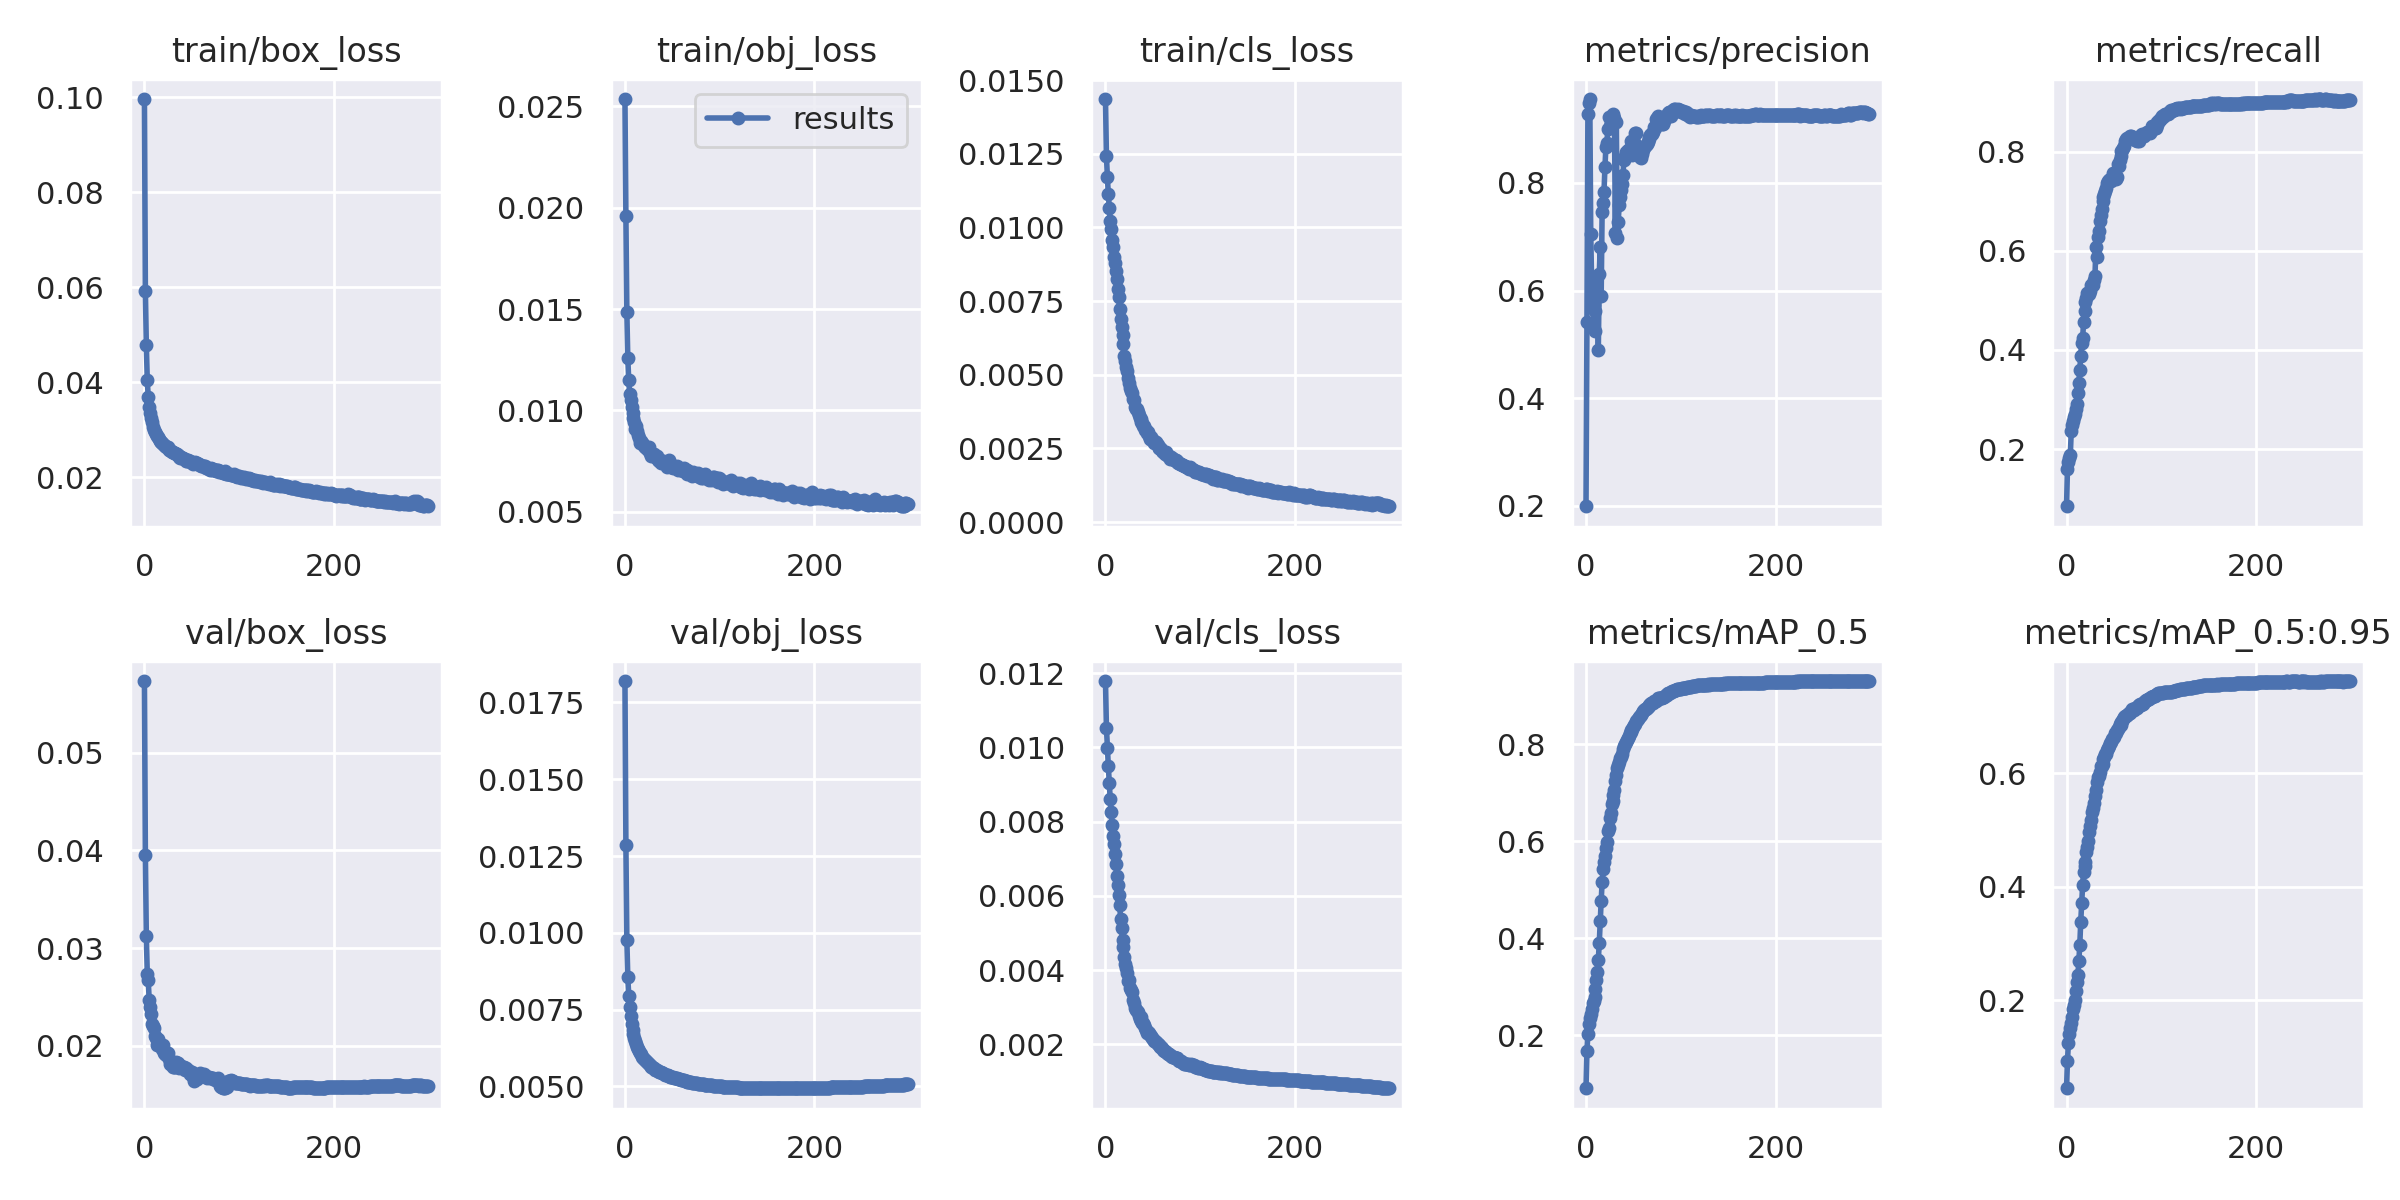

Source data for this figure (header and first rows):
epoch, train/box_loss, train/obj_loss, train/cls_loss, metrics/precision, metrics/recall, metrics/mAP_0.5, metrics/mAP_0.5:0.95, val/box_loss, val/obj_loss, val/cls_loss, x/lr0, x/lr1, x/lr2, metrics/insan_mAP, metrics/otomobil_mAP, metrics/motorsiklet_mAP, metrics/otobus_mAP, metrics/kamyon_mAP, metrics/diger_kara_araclari_mAP, metrics/rayli_tasit_mAP, metrics/deniz_tasiti_mAP, metrics/insan_mAP_50, metrics/otomobil_mAP_50
0, 0.09964, 0.02536, 0.01436, 0.1994, 0.08489, 0.0903, 0.04421, 0.05733, 0.0182, 0.01179, 0.02664, 0.001597, 0.001597, 0.009595, 0.3255, 0.0002871, 0.0007015, 0.01468, 0.0004829, 3.99e-05, 0.002458, 0.02686, 0.6553
1, 0.05926, 0.01957, 0.01243, 0.5416, 0.1605, 0.1675, 0.09269, 0.03954, 0.01285, 0.01053, 0.003232, 0.003188, 0.003188, 0.1479, 0.5198, 0.002146, 0.003616, 0.05297, 0.005314, 0.0003556, 0.009434, 0.398, 0.8102
2, 0.04788, 0.01484, 0.01171, 0.9281, 0.1747, 0.2025, 0.1246, 0.03121, 0.009767, 0.009988, 0.003181, 0.003181, 0.003181, 0.2797, 0.5973, 0.004611, 0.009142, 0.07433, 0.01002, 0.001081, 0.02079, 0.5798, 0.8671
3, 0.04042, 0.01257, 0.01113, 0.9479, 0.1827, 0.2219, 0.1406, 0.02738, 0.008563, 0.009501, 0.003181, 0.003181, 0.003181, 0.3394, 0.6307, 0.005349, 0.01041, 0.07875, 0.01466, 0.001779, 0.0442, 0.6572, 0.9022
4, 0.03699, 0.01149, 0.01066, 0.9555, 0.1886, 0.2355, 0.1505, 0.02677, 0.007953, 0.00904, 0.003172, 0.003172, 0.003172, 0.358, 0.6563, 0.00637, 0.015, 0.09508, 0.02643, 0.002677, 0.0444, 0.7013, 0.9242
5, 0.03474, 0.01081, 0.01024, 0.7054, 0.2367, 0.2438, 0.1603, 0.02473, 0.007589, 0.008611, 0.003162, 0.003162, 0.003162, 0.3932, 0.6621, 0.007919, 0.01729, 0.1133, 0.03843, 0.00352, 0.04643, 0.7171, 0.9352
6, 0.03364, 0.01052, 0.009958, 0.609, 0.2482, 0.2531, 0.1708, 0.02401, 0.007288, 0.008249, 0.003153, 0.003153, 0.003153, 0.4124, 0.6865, 0.008169, 0.01841, 0.1228, 0.06515, 0.004098, 0.04902, 0.7367, 0.9445
7, 0.0324, 0.01017, 0.00958, 0.5823, 0.2569, 0.2653, 0.184, 0.02328, 0.007043, 0.007911, 0.003144, 0.003144, 0.003144, 0.418, 0.726, 0.00961, 0.0201, 0.1329, 0.07493, 0.004582, 0.08571, 0.7493, 0.9493
8, 0.03158, 0.00986, 0.009348, 0.5729, 0.2645, 0.2704, 0.1914, 0.02228, 0.006851, 0.007606, 0.003134, 0.003134, 0.003134, 0.4328, 0.7465, 0.01141, 0.02027, 0.1506, 0.07329, 0.005119, 0.09145, 0.7679, 0.9566
9, 0.03051, 0.009618, 0.009013, 0.5247, 0.2704, 0.2792, 0.1996, 0.02201, 0.006721, 0.007389, 0.003125, 0.003125, 0.003125, 0.4436, 0.7482, 0.01305, 0.02067, 0.1479, 0.102, 0.005624, 0.1158, 0.7709, 0.9619
10, 0.02996, 0.009436, 0.008807, 0.5613, 0.2801, 0.2959, 0.2157, 0.0218, 0.006572, 0.007131, 0.003116, 0.003116, 0.003116, 0.4613, 0.754, 0.0147, 0.02324, 0.1671, 0.16, 0.006247, 0.1391, 0.7799, 0.966
11, 0.02958, 0.009067, 0.008535, 0.5853, 0.2915, 0.3129, 0.2314, 0.02098, 0.006466, 0.006874, 0.003106, 0.003106, 0.003106, 0.4697, 0.7684, 0.01482, 0.03286, 0.1861, 0.1671, 0.00881, 0.2032, 0.7906, 0.9711
12, 0.02916, 0.009238, 0.008246, 0.6242, 0.3142, 0.33, 0.2447, 0.02081, 0.006382, 0.006544, 0.003097, 0.003097, 0.003097, 0.4707, 0.7703, 0.0197, 0.04742, 0.2208, 0.1835, 0.01586, 0.2296, 0.795, 0.9736
13, 0.02881, 0.009012, 0.007921, 0.4897, 0.3339, 0.355, 0.2689, 0.02008, 0.006275, 0.006298, 0.003087, 0.003087, 0.003087, 0.4795, 0.7809, 0.02169, 0.06318, 0.2809, 0.2167, 0.04332, 0.2649, 0.7971, 0.9763
14, 0.02844, 0.008775, 0.007628, 0.6307, 0.3604, 0.3904, 0.2978, 0.02073, 0.006208, 0.006019, 0.003078, 0.003078, 0.003078, 0.4797, 0.78, 0.02747, 0.09464, 0.3625, 0.311, 0.04876, 0.2786, 0.8035, 0.978
15, 0.02805, 0.008649, 0.007248, 0.6813, 0.3872, 0.4345, 0.3383, 0.02031, 0.006149, 0.005743, 0.003069, 0.003069, 0.003069, 0.4898, 0.7903, 0.03166, 0.1057, 0.4522, 0.4686, 0.05614, 0.312, 0.8098, 0.9793
16, 0.02773, 0.008421, 0.0069, 0.5893, 0.4148, 0.4762, 0.3706, 0.02021, 0.006082, 0.005374, 0.003059, 0.003059, 0.003059, 0.4925, 0.7945, 0.04163, 0.1007, 0.556, 0.5488, 0.07482, 0.3559, 0.8124, 0.9806
17, 0.02756, 0.008473, 0.006625, 0.745, 0.4236, 0.5152, 0.4032, 0.02002, 0.006045, 0.005124, 0.00305, 0.00305, 0.00305, 0.4903, 0.7939, 0.05581, 0.114, 0.6312, 0.6058, 0.1111, 0.4232, 0.8134, 0.9814
18, 0.02751, 0.008396, 0.006341, 0.7625, 0.4559, 0.5419, 0.4268, 0.02008, 0.005975, 0.004806, 0.00304, 0.00304, 0.00304, 0.4968, 0.7965, 0.06506, 0.1393, 0.6785, 0.6452, 0.1123, 0.4809, 0.8194, 0.9815
19, 0.0272, 0.00833, 0.006034, 0.7836, 0.4786, 0.5563, 0.436, 0.01971, 0.005942, 0.004613, 0.003031, 0.003031, 0.003031, 0.4958, 0.7958, 0.08228, 0.1735, 0.7074, 0.6421, 0.09165, 0.4991, 0.8199, 0.9828
20, 0.02693, 0.008266, 0.005632, 0.8291, 0.4966, 0.5692, 0.4439, 0.0201, 0.00589, 0.004349, 0.003022, 0.003022, 0.003022, 0.4988, 0.7991, 0.09367, 0.1923, 0.7194, 0.666, 0.08995, 0.4919, 0.8228, 0.9833
21, 0.02678, 0.008197, 0.005459, 0.8669, 0.5049, 0.5858, 0.4608, 0.01927, 0.005856, 0.004173, 0.003012, 0.003012, 0.003012, 0.5073, 0.8038, 0.1105, 0.2282, 0.7331, 0.6712, 0.1052, 0.5268, 0.8297, 0.9839
22, 0.02655, 0.008136, 0.005277, 0.8738, 0.514, 0.5987, 0.4709, 0.01915, 0.005828, 0.004066, 0.003003, 0.003003, 0.003003, 0.5029, 0.8064, 0.1257, 0.2431, 0.7502, 0.6797, 0.1184, 0.5409, 0.8305, 0.9845
23, 0.02651, 0.00815, 0.00513, 0.8992, 0.5143, 0.6216, 0.4805, 0.01911, 0.005786, 0.003928, 0.002994, 0.002994, 0.002994, 0.511, 0.8093, 0.156, 0.2922, 0.7648, 0.6862, 0.1408, 0.4834, 0.8294, 0.9848
24, 0.02639, 0.008066, 0.004887, 0.9229, 0.5136, 0.6282, 0.4968, 0.01927, 0.005751, 0.003717, 0.002984, 0.002984, 0.002984, 0.5135, 0.8128, 0.1732, 0.3184, 0.7665, 0.686, 0.1368, 0.5672, 0.8346, 0.9856
25, 0.0263, 0.008183, 0.004709, 0.906, 0.5191, 0.6474, 0.5079, 0.01923, 0.005724, 0.003725, 0.002975, 0.002975, 0.002975, 0.5145, 0.8105, 0.1821, 0.3363, 0.7726, 0.701, 0.1816, 0.5649, 0.8369, 0.9859
26, 0.02583, 0.007898, 0.004547, 0.9121, 0.5313, 0.6573, 0.5177, 0.01869, 0.005699, 0.003516, 0.002965, 0.002965, 0.002965, 0.514, 0.814, 0.2064, 0.3637, 0.7799, 0.6973, 0.1723, 0.5945, 0.8379, 0.9861
27, 0.02568, 0.007758, 0.004441, 0.9231, 0.5311, 0.6761, 0.5327, 0.01811, 0.005666, 0.003473, 0.002956, 0.002956, 0.002956, 0.5208, 0.8157, 0.2433, 0.3738, 0.7822, 0.7145, 0.1911, 0.6204, 0.8389, 0.9867
28, 0.02566, 0.007832, 0.004389, 0.928, 0.532, 0.6826, 0.5393, 0.01811, 0.00564, 0.003403, 0.002947, 0.002947, 0.002947, 0.5209, 0.8145, 0.2547, 0.3807, 0.7891, 0.7096, 0.1996, 0.6449, 0.8419, 0.9864
29, 0.02543, 0.007846, 0.004176, 0.9246, 0.541, 0.6956, 0.5486, 0.0181, 0.005619, 0.003187, 0.002937, 0.002937, 0.002937, 0.5234, 0.8164, 0.2658, 0.3999, 0.7931, 0.7252, 0.1917, 0.6733, 0.8431, 0.9868
30, 0.02545, 0.007843, 0.004146, 0.9211, 0.5484, 0.7059, 0.5594, 0.01784, 0.005601, 0.003113, 0.002928, 0.002928, 0.002928, 0.524, 0.8211, 0.2695, 0.4131, 0.7955, 0.7363, 0.1945, 0.721, 0.8457, 0.9864
31, 0.02522, 0.007848, 0.003891, 0.7077, 0.6069, 0.7236, 0.5709, 0.0178, 0.005597, 0.002978, 0.002918, 0.002918, 0.002918, 0.5238, 0.8169, 0.2828, 0.4109, 0.7965, 0.7506, 0.2428, 0.7432, 0.8438, 0.9867
32, 0.02509, 0.007727, 0.003822, 0.9135, 0.5867, 0.7372, 0.5851, 0.01782, 0.005551, 0.002935, 0.002909, 0.002909, 0.002909, 0.5272, 0.82, 0.2951, 0.4308, 0.8004, 0.7623, 0.2811, 0.7641, 0.8465, 0.9875
33, 0.02498, 0.007715, 0.00383, 0.6982, 0.6271, 0.7517, 0.5932, 0.01831, 0.005526, 0.002911, 0.0029, 0.0029, 0.0029, 0.5264, 0.8251, 0.3047, 0.4443, 0.8005, 0.7689, 0.3101, 0.7654, 0.8492, 0.9875
34, 0.02486, 0.007764, 0.003722, 0.7269, 0.6407, 0.7569, 0.5954, 0.01822, 0.005524, 0.002864, 0.00289, 0.00289, 0.00289, 0.527, 0.8224, 0.3086, 0.4512, 0.8034, 0.7564, 0.307, 0.7872, 0.8499, 0.988
35, 0.02469, 0.007552, 0.003635, 0.7581, 0.6598, 0.7626, 0.6028, 0.01825, 0.005494, 0.002772, 0.002881, 0.002881, 0.002881, 0.5295, 0.8195, 0.3112, 0.4617, 0.8039, 0.7724, 0.3266, 0.7981, 0.853, 0.9881
36, 0.0245, 0.007497, 0.003534, 0.7742, 0.673, 0.7711, 0.6125, 0.01789, 0.005477, 0.002677, 0.002871, 0.002871, 0.002871, 0.5336, 0.825, 0.3288, 0.4642, 0.806, 0.7821, 0.3403, 0.8195, 0.8522, 0.9882
37, 0.02431, 0.007546, 0.003487, 0.7874, 0.685, 0.7743, 0.613, 0.01777, 0.005457, 0.002736, 0.002862, 0.002862, 0.002862, 0.5315, 0.8246, 0.3263, 0.4636, 0.8069, 0.7784, 0.3564, 0.8164, 0.8548, 0.9881
38, 0.02418, 0.007412, 0.003384, 0.7974, 0.7012, 0.7795, 0.6175, 0.0179, 0.00546, 0.002623, 0.002853, 0.002853, 0.002853, 0.5341, 0.8257, 0.3287, 0.4759, 0.8085, 0.7841, 0.3704, 0.8127, 0.8552, 0.9878
39, 0.02427, 0.007485, 0.003356, 0.8147, 0.7095, 0.7897, 0.626, 0.01797, 0.005439, 0.002588, 0.002843, 0.002843, 0.002843, 0.5367, 0.8256, 0.3467, 0.4859, 0.8094, 0.7829, 0.4047, 0.8157, 0.8571, 0.9884
40, 0.02414, 0.007523, 0.003275, 0.8416, 0.7144, 0.7958, 0.6292, 0.01783, 0.005433, 0.002578, 0.002834, 0.002834, 0.002834, 0.5365, 0.8262, 0.3438, 0.487, 0.8101, 0.7794, 0.4267, 0.8237, 0.8575, 0.9887
41, 0.02409, 0.007478, 0.003268, 0.849, 0.7214, 0.8015, 0.635, 0.01787, 0.005407, 0.002529, 0.002825, 0.002825, 0.002825, 0.5404, 0.8288, 0.3529, 0.492, 0.8114, 0.791, 0.4455, 0.8176, 0.8584, 0.9887
42, 0.02393, 0.00743, 0.003133, 0.8565, 0.7275, 0.805, 0.6345, 0.01786, 0.005388, 0.002436, 0.002815, 0.002815, 0.002815, 0.5402, 0.829, 0.3646, 0.4965, 0.8133, 0.7923, 0.4194, 0.8204, 0.86, 0.989
43, 0.02397, 0.007415, 0.003125, 0.854, 0.7368, 0.8088, 0.6406, 0.01758, 0.005381, 0.002384, 0.002806, 0.002806, 0.002806, 0.5434, 0.8306, 0.3685, 0.5007, 0.8148, 0.7962, 0.4458, 0.8251, 0.8623, 0.989
44, 0.02354, 0.007234, 0.003036, 0.8611, 0.74, 0.8134, 0.6443, 0.01773, 0.005365, 0.002318, 0.002796, 0.002796, 0.002796, 0.5417, 0.8325, 0.3733, 0.5071, 0.8152, 0.7972, 0.4613, 0.8263, 0.8629, 0.9888
45, 0.02354, 0.007417, 0.003053, 0.8543, 0.7429, 0.8169, 0.6489, 0.0175, 0.005362, 0.002327, 0.002787, 0.002787, 0.002787, 0.5435, 0.8303, 0.3786, 0.511, 0.8169, 0.798, 0.4877, 0.8256, 0.8604, 0.9889
46, 0.02372, 0.007562, 0.002931, 0.8587, 0.7453, 0.8226, 0.6532, 0.01755, 0.005344, 0.002306, 0.002778, 0.002778, 0.002778, 0.5465, 0.8306, 0.3779, 0.5101, 0.8186, 0.8004, 0.515, 0.8265, 0.8638, 0.9888
47, 0.0234, 0.007249, 0.002811, 0.8767, 0.7413, 0.826, 0.6551, 0.01747, 0.005334, 0.002248, 0.002768, 0.002768, 0.002768, 0.5449, 0.8315, 0.3823, 0.5224, 0.8208, 0.794, 0.5131, 0.8317, 0.8646, 0.9886
48, 0.02338, 0.007361, 0.00289, 0.8668, 0.746, 0.8291, 0.6604, 0.01715, 0.005315, 0.002229, 0.002759, 0.002759, 0.002759, 0.5484, 0.8332, 0.3843, 0.5291, 0.8227, 0.8043, 0.5263, 0.8346, 0.866, 0.9889
49, 0.0232, 0.007225, 0.002802, 0.852, 0.7569, 0.8308, 0.6625, 0.01717, 0.005306, 0.002159, 0.002749, 0.002749, 0.002749, 0.5478, 0.8347, 0.3942, 0.5367, 0.8254, 0.8, 0.5259, 0.8354, 0.8658, 0.9892
50, 0.02303, 0.007206, 0.002769, 0.8626, 0.7505, 0.8358, 0.6651, 0.01731, 0.005301, 0.002152, 0.00274, 0.00274, 0.00274, 0.5483, 0.8343, 0.3899, 0.5456, 0.8238, 0.7991, 0.5584, 0.8214, 0.8655, 0.9893
51, 0.02284, 0.007172, 0.002674, 0.8767, 0.7493, 0.8399, 0.6711, 0.01684, 0.005294, 0.002087, 0.002731, 0.002731, 0.002731, 0.5475, 0.8354, 0.4002, 0.5531, 0.823, 0.7998, 0.5717, 0.8378, 0.8668, 0.9895
52, 0.02301, 0.007274, 0.002715, 0.8929, 0.7443, 0.8413, 0.6715, 0.01645, 0.00528, 0.002079, 0.002721, 0.002721, 0.002721, 0.5486, 0.8351, 0.3974, 0.5589, 0.8242, 0.7994, 0.5735, 0.8349, 0.8663, 0.9896
53, 0.02314, 0.007221, 0.002709, 0.8929, 0.7479, 0.8481, 0.6759, 0.01677, 0.005278, 0.002068, 0.002712, 0.002712, 0.002712, 0.5492, 0.8359, 0.3991, 0.5701, 0.8262, 0.8013, 0.5841, 0.8415, 0.8679, 0.9896
54, 0.02293, 0.007165, 0.002636, 0.856, 0.7742, 0.8494, 0.6789, 0.01663, 0.005269, 0.002044, 0.002703, 0.002703, 0.002703, 0.5504, 0.8358, 0.4058, 0.5716, 0.8263, 0.8039, 0.6001, 0.8376, 0.8699, 0.9893
55, 0.02298, 0.007264, 0.00262, 0.8595, 0.7718, 0.8523, 0.6825, 0.01697, 0.005271, 0.001998, 0.002693, 0.002693, 0.002693, 0.5506, 0.8346, 0.4093, 0.58, 0.828, 0.8027, 0.6076, 0.8473, 0.8677, 0.9892
56, 0.02274, 0.007072, 0.002525, 0.8643, 0.7837, 0.8573, 0.6879, 0.01663, 0.005257, 0.001978, 0.002684, 0.002684, 0.002684, 0.5521, 0.8378, 0.4118, 0.5929, 0.8282, 0.8063, 0.6285, 0.8459, 0.8706, 0.9894
57, 0.02277, 0.007189, 0.002528, 0.8477, 0.7912, 0.8575, 0.6852, 0.01692, 0.005245, 0.001993, 0.002674, 0.002674, 0.002674, 0.5527, 0.8372, 0.4127, 0.5916, 0.8296, 0.8079, 0.6052, 0.8442, 0.8706, 0.9891
58, 0.02272, 0.00716, 0.002515, 0.8455, 0.8018, 0.8615, 0.69, 0.01699, 0.005228, 0.001933, 0.002665, 0.002665, 0.002665, 0.5548, 0.8379, 0.4171, 0.6061, 0.8301, 0.8079, 0.625, 0.8411, 0.8727, 0.9899
59, 0.02253, 0.007077, 0.002482, 0.8536, 0.8027, 0.8655, 0.6933, 0.01718, 0.005222, 0.001927, 0.002656, 0.002656, 0.002656, 0.5557, 0.838, 0.418, 0.6148, 0.8311, 0.8101, 0.6398, 0.8392, 0.8735, 0.9894
... 240 more rows
